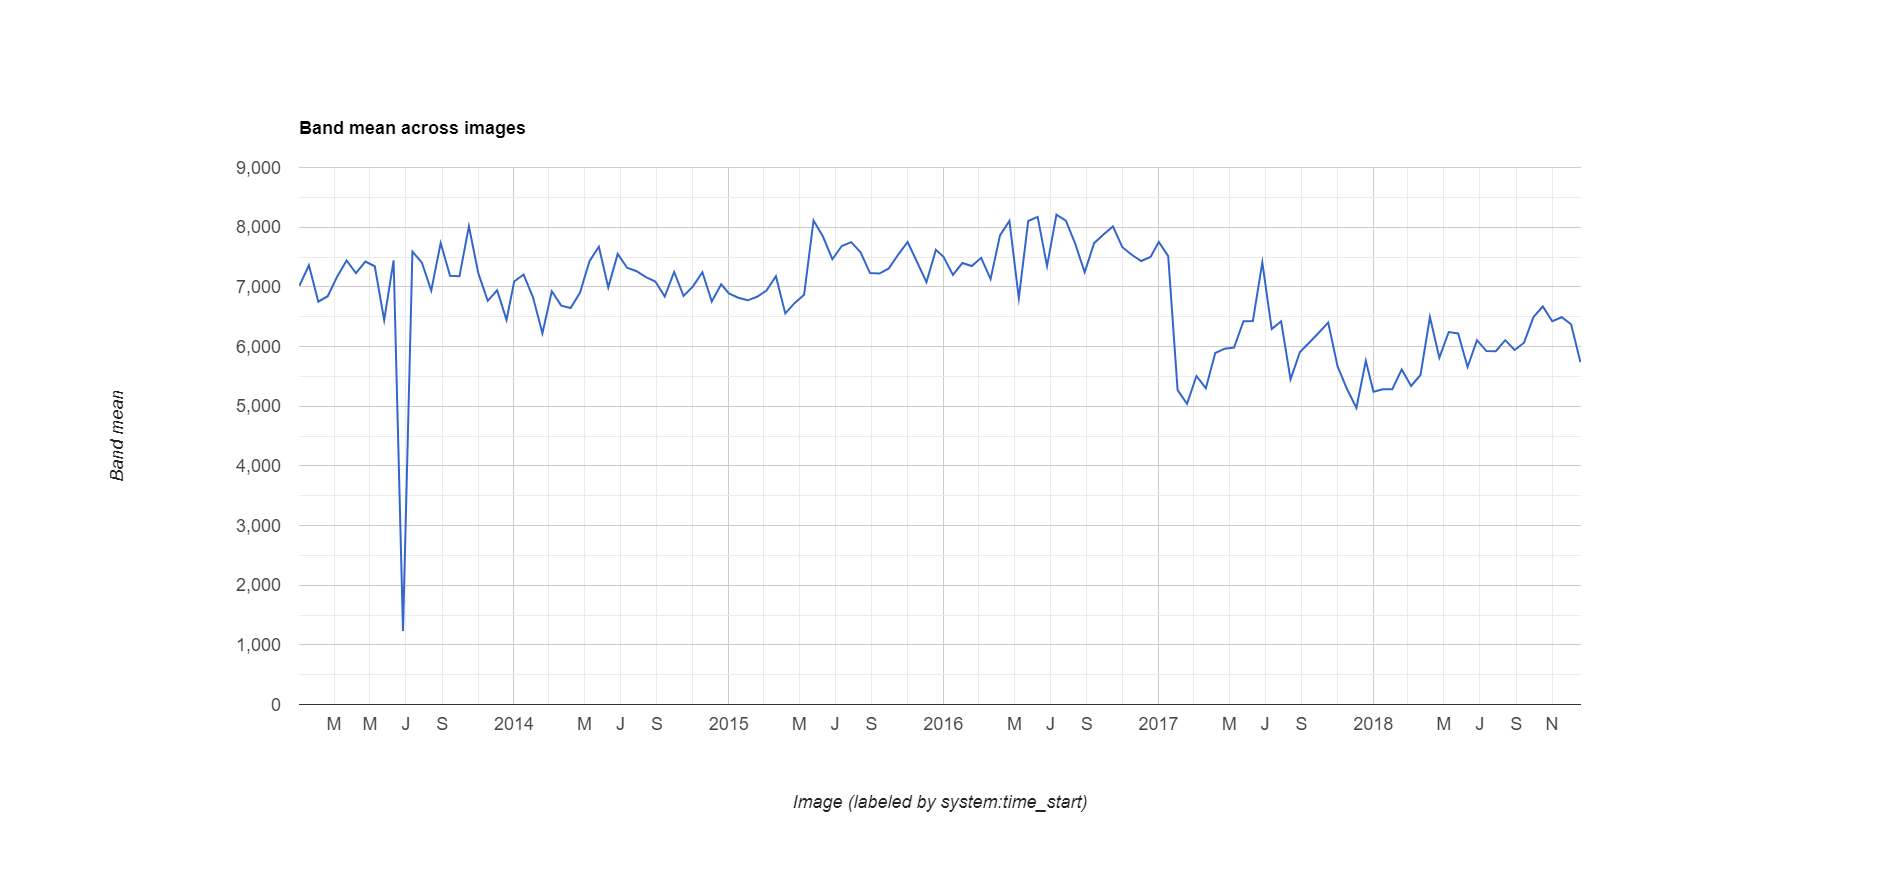

Values plotted in this chart, from the file beside it:
datetime, NDVI, label1, label2, label3
2013/1/1, 0.702, 0, 0, 0
2013/1/17, 0.7362, 0, 0, 0
2013/2/2, 0.6751, 0, 0, 0
2013/2/18, 0.6843, 0, 0, 0
2013/3/6, 0.7171, 0, 0, 0
2013/3/22, 0.7441, 0, 0, 0
2013/4/7, 0.7231, 0, 0, 0
2013/4/23, 0.7424, 0, 0, 0
2013/5/9, 0.7345, 0, 0, 0
2013/5/25, 0.6442, 0, 0, 0
2013/6/10, 0.7444, 0, 0, 0
2013/6/26, 0.1234, 0, 0, 1
2013/7/12, 0.7589, 0, 0, 0
2013/7/28, 0.7407, 0, 0, 0
2013/8/13, 0.6936, 0, 0, 0
2013/8/29, 0.7734, 0, 0, 0
2013/9/14, 0.7184, 0, 0, 0
2013/9/30, 0.7176, 0, 0, 0
2013/10/16, 0.8014, 0, 0, 0
2013/11/1, 0.7229, 0, 0, 0
2013/11/17, 0.6765, 0, 0, 0
2013/12/3, 0.6942, 0, 0, 0
2013/12/19, 0.6446, 0, 0, 0
2014/1/1, 0.7089, 0, 0, 0
2014/1/17, 0.7206, 0, 0, 0
2014/2/2, 0.6825, 0, 0, 0
2014/2/18, 0.6221, 0, 0, 0
2014/3/6, 0.6927, 0, 0, 0
2014/3/22, 0.6685, 0, 0, 0
2014/4/7, 0.6645, 0, 0, 0
2014/4/23, 0.6904, 0, 0, 0
2014/5/9, 0.7429, 0, 0, 0
2014/5/25, 0.7671, 0, 0, 0
2014/6/10, 0.6991, 0, 0, 0
2014/6/26, 0.7552, 0, 0, 0
2014/7/12, 0.732, 0, 0, 0
2014/7/28, 0.7261, 0, 0, 0
2014/8/13, 0.7164, 0, 0, 0
2014/8/29, 0.7088, 0, 0, 0
2014/9/14, 0.6836, 0, 0, 0
2014/9/30, 0.7249, 0, 0, 0
2014/10/16, 0.6849, 0, 0, 0
2014/11/1, 0.7007, 0, 0, 0
2014/11/17, 0.7244, 0, 0, 0
2014/12/3, 0.6755, 0, 0, 0
2014/12/19, 0.7043, 0, 0, 0
2015/1/1, 0.6889, 0, 0, 0
2015/1/17, 0.6817, 0, 0, 0
2015/2/2, 0.6774, 0, 0, 0
2015/2/18, 0.6833, 0, 0, 0
2015/3/6, 0.6937, 0, 0, 0
2015/3/22, 0.7178, 0, 0, 0
2015/4/7, 0.6553, 0, 0, 0
2015/4/23, 0.6731, 0, 0, 0
2015/5/9, 0.6868, 0, 0, 0
2015/5/25, 0.8113, 0, 0, 0
2015/6/10, 0.7843, 0, 0, 0
2015/6/26, 0.7463, 0, 0, 0
2015/7/12, 0.7684, 0, 0, 0
2015/7/28, 0.7749, 0, 0, 0
... 78 more rows
